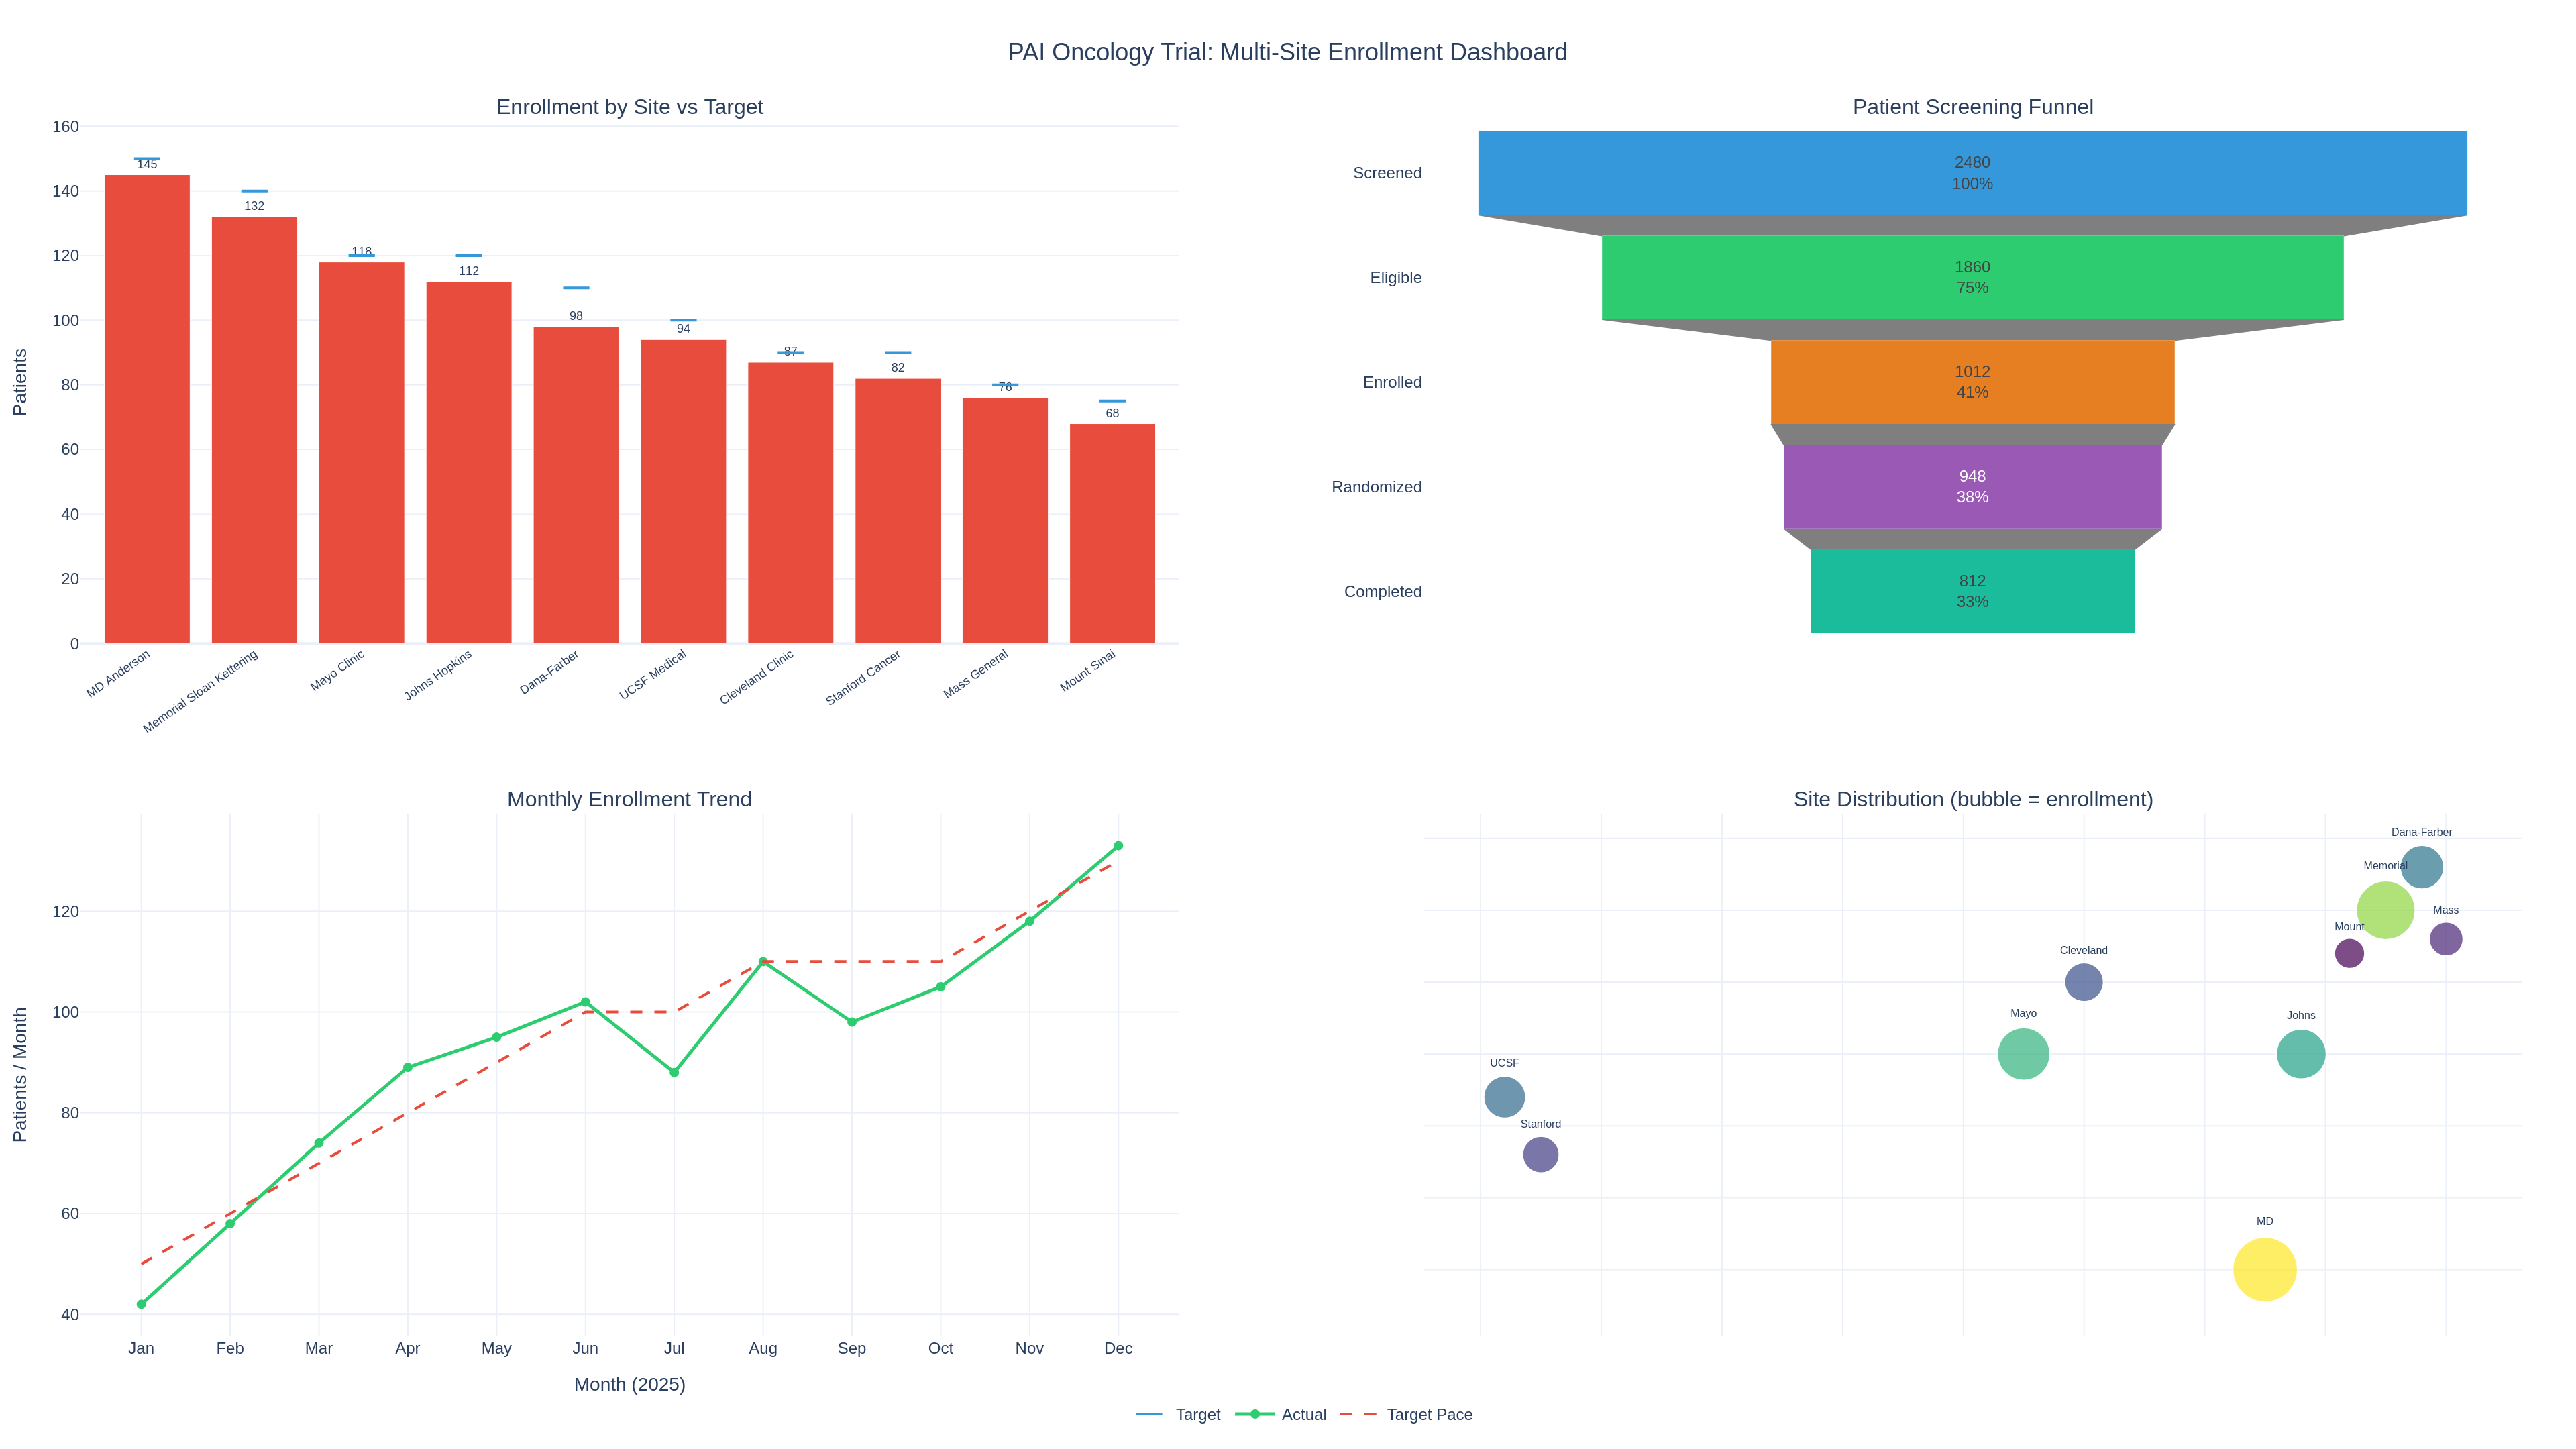

This chart was generated by the following Python code:
"""Multi-site clinical trial enrollment dashboard.

A four-panel dashboard displaying: enrollment waterfall by site, screening funnel,
monthly enrollment trend, and geographic site distribution for a multi-center
oncology federated learning trial.
"""

import plotly.graph_objects as go
from plotly.subplots import make_subplots
from pathlib import Path
import numpy as np


def create_multi_site_trial_dashboard(dark_mode=False):
    """Create a multi-subplot clinical trial enrollment dashboard.

    Args:
        dark_mode: If True, use plotly_dark template; otherwise plotly_white.

    Returns:
        A plotly Figure object.
    """
    template = "plotly_dark" if dark_mode else "plotly_white"

    sites = [
        "MD Anderson",
        "Memorial Sloan Kettering",
        "Mayo Clinic",
        "Johns Hopkins",
        "Dana-Farber",
        "UCSF Medical",
        "Cleveland Clinic",
        "Stanford Cancer",
        "Mass General",
        "Mount Sinai",
    ]
    enrollment = [145, 132, 118, 112, 98, 94, 87, 82, 76, 68]
    targets = [150, 140, 120, 120, 110, 100, 90, 90, 80, 75]

    funnel_stages = ["Screened", "Eligible", "Enrolled", "Randomized", "Completed"]
    funnel_counts = [2480, 1860, 1012, 948, 812]

    rng = np.random.default_rng(99)
    months = ["Jan", "Feb", "Mar", "Apr", "May", "Jun", "Jul", "Aug", "Sep", "Oct", "Nov", "Dec"]
    monthly_actual = [42, 58, 74, 89, 95, 102, 88, 110, 98, 105, 118, 133]
    monthly_target = [50, 60, 70, 80, 90, 100, 100, 110, 110, 110, 120, 130]

    # Geographic bubble data (lat-like, lon-like for US positions)
    site_x = [0.75, 0.85, 0.55, 0.78, 0.88, 0.12, 0.60, 0.15, 0.90, 0.82]
    site_y = [0.40, 0.65, 0.55, 0.55, 0.68, 0.52, 0.60, 0.48, 0.63, 0.62]

    fig = make_subplots(
        rows=2,
        cols=2,
        subplot_titles=(
            "Enrollment by Site vs Target",
            "Patient Screening Funnel",
            "Monthly Enrollment Trend",
            "Site Distribution (bubble = enrollment)",
        ),
        specs=[[{"type": "bar"}, {"type": "bar"}], [{"type": "scatter"}, {"type": "scatter"}]],
        vertical_spacing=0.14,
        horizontal_spacing=0.10,
    )

    # Panel 1: Waterfall bar chart
    bar_colors = ["#2ecc71" if a >= t else "#e74c3c" for a, t in zip(enrollment, targets)]
    fig.add_trace(
        go.Bar(
            x=sites,
            y=enrollment,
            name="Enrolled",
            marker_color=bar_colors,
            text=enrollment,
            textposition="outside",
            textfont=dict(size=9),
            showlegend=False,
        ),
        row=1,
        col=1,
    )
    fig.add_trace(
        go.Scatter(
            x=sites,
            y=targets,
            mode="markers",
            name="Target",
            marker=dict(symbol="line-ew", size=14, line=dict(width=2, color="#3498db")),
            showlegend=True,
        ),
        row=1,
        col=1,
    )

    # Panel 2: Screening funnel
    funnel_colors = ["#3498db", "#2ecc71", "#e67e22", "#9b59b6", "#1abc9c"]
    fig.add_trace(
        go.Funnel(
            y=funnel_stages,
            x=funnel_counts,
            textinfo="value+percent initial",
            marker=dict(color=funnel_colors),
            connector=dict(line=dict(color="gray", width=1)),
            showlegend=False,
        ),
        row=1,
        col=2,
    )

    # Panel 3: Monthly enrollment trend
    fig.add_trace(
        go.Scatter(
            x=months,
            y=monthly_actual,
            mode="lines+markers",
            name="Actual",
            line=dict(color="#2ecc71", width=2.5),
            marker=dict(size=7),
            showlegend=True,
        ),
        row=2,
        col=1,
    )
    fig.add_trace(
        go.Scatter(
            x=months,
            y=monthly_target,
            mode="lines",
            name="Target Pace",
            line=dict(color="#e74c3c", width=2, dash="dash"),
            showlegend=True,
        ),
        row=2,
        col=1,
    )

    # Panel 4: Geographic bubble chart
    fig.add_trace(
        go.Scatter(
            x=site_x,
            y=site_y,
            mode="markers+text",
            marker=dict(
                size=[e / 3 for e in enrollment],
                color=enrollment,
                colorscale="Viridis",
                showscale=False,
                opacity=0.7,
                line=dict(width=1, color="white"),
            ),
            text=[s.split()[0] for s in sites],
            textposition="top center",
            textfont=dict(size=8),
            showlegend=False,
            hovertemplate="%{text}<br>Enrolled: %{marker.size}<extra></extra>",
        ),
        row=2,
        col=2,
    )

    fig.update_xaxes(tickangle=-35, tickfont=dict(size=9), row=1, col=1)
    fig.update_yaxes(title_text="Patients", row=1, col=1)
    fig.update_yaxes(title_text="Patients / Month", row=2, col=1)
    fig.update_xaxes(title_text="Month (2025)", row=2, col=1)
    fig.update_xaxes(showticklabels=False, row=2, col=2)
    fig.update_yaxes(showticklabels=False, row=2, col=2)

    fig.update_layout(
        template=template,
        title=dict(
            text="PAI Oncology Trial: Multi-Site Enrollment Dashboard",
            font=dict(size=18),
            x=0.5,
        ),
        width=1400,
        height=900,
        margin=dict(l=60, r=40, t=90, b=50),
        legend=dict(orientation="h", yanchor="bottom", y=-0.08, xanchor="center", x=0.5),
    )

    return fig


if __name__ == "__main__":
    output_dir = Path(__file__).parent
    fig = create_multi_site_trial_dashboard(dark_mode=False)
    fig.write_html(str(output_dir / "02_multi_site_trial_dashboard.html"), include_plotlyjs="cdn")
    fig.write_image(str(output_dir / "02_multi_site_trial_dashboard.png"), width=1920, height=1080, scale=2)
    print("Saved 02_multi_site_trial_dashboard.html and 02_multi_site_trial_dashboard.png")
